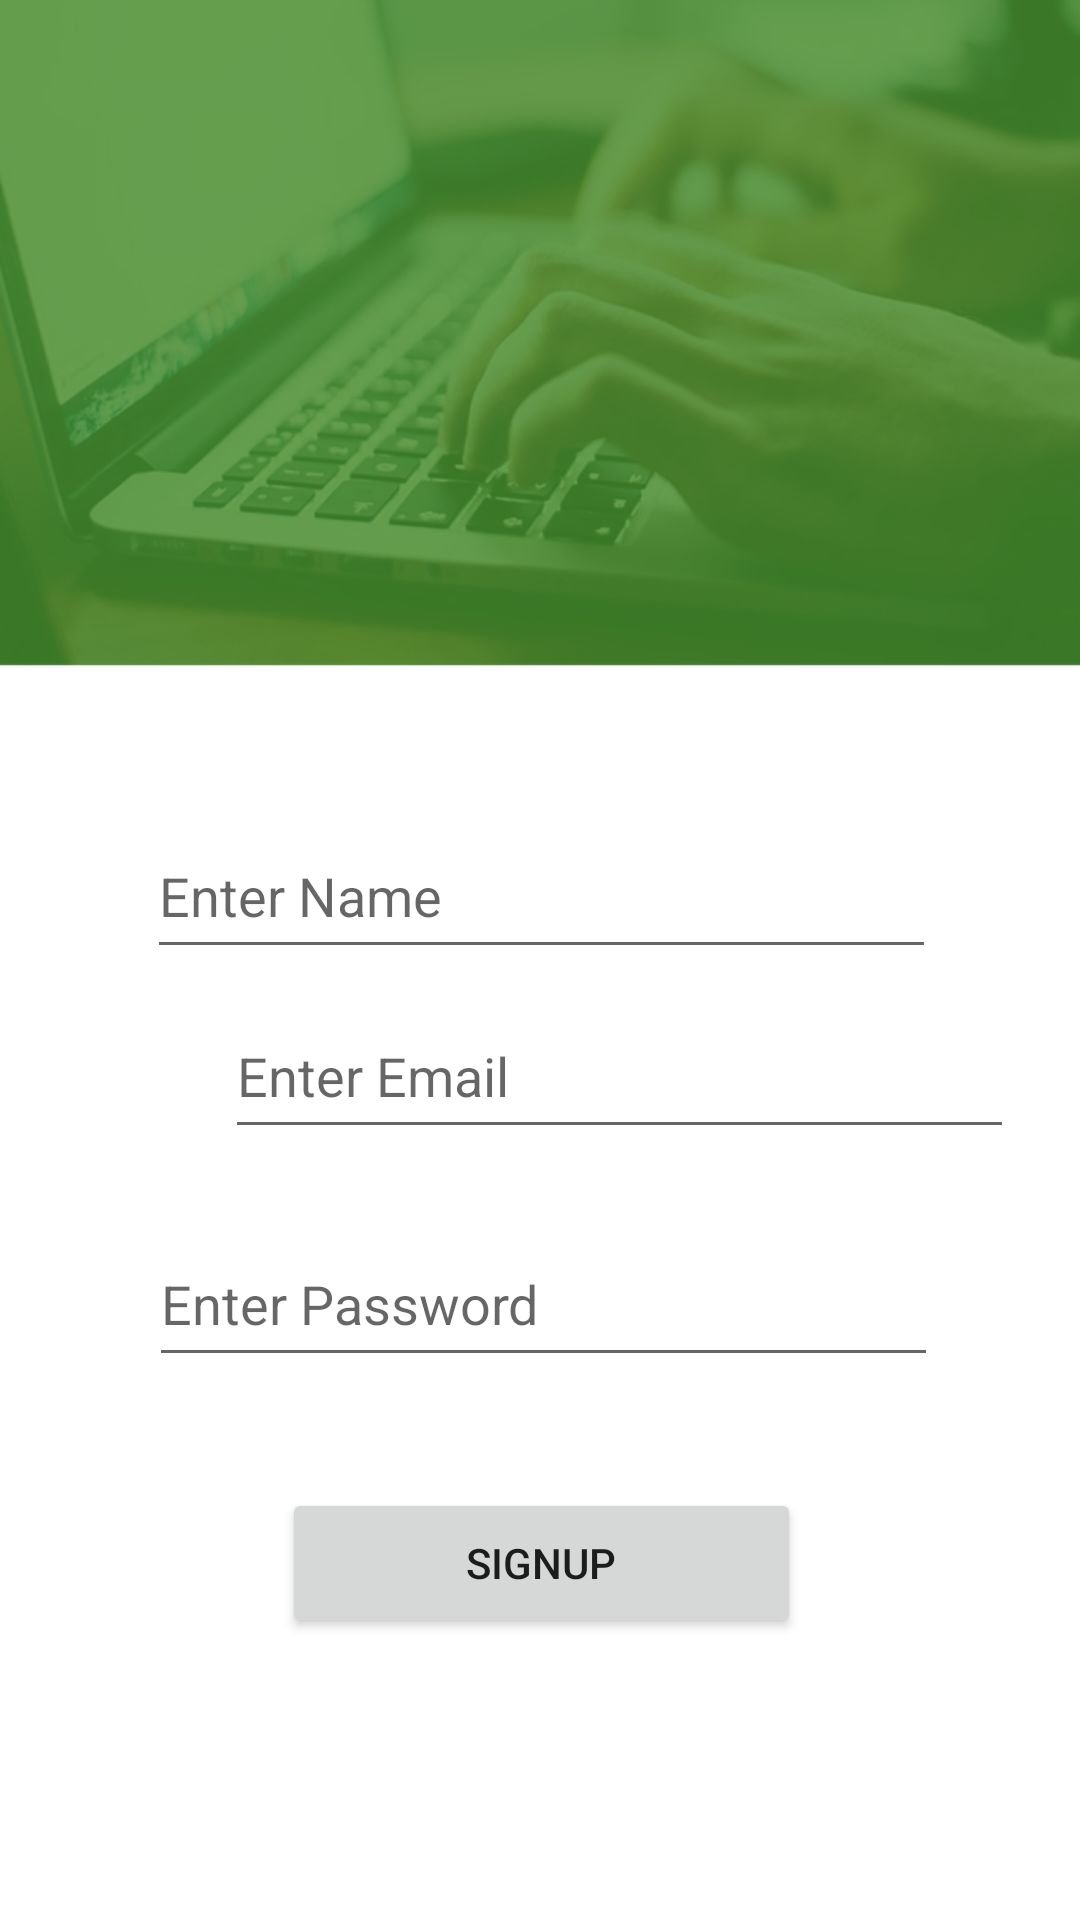

This screen was rendered from an Android layout file. Write that file and the resources it references.
<!-- AndroidManifest.xml: application theme Theme.Barcodeshoppingapp -->
<!-- res/layout/activity_signup.xml -->
<?xml version="1.0" encoding="utf-8"?>
<androidx.constraintlayout.widget.ConstraintLayout
    xmlns:android="http://schemas.android.com/apk/res/android"
    xmlns:app="http://schemas.android.com/apk/res-auto"
    xmlns:tools="http://schemas.android.com/tools"
    android:layout_width="match_parent"
    android:layout_height="match_parent"
    android:background="@drawable/signupbg">

        <ImageView
            android:id="@+id/imageView2"
            android:layout_width="132dp"
            android:layout_height="102dp"
            android:layout_marginStart="139dp"
            android:layout_marginTop="197dp"
            android:layout_marginEnd="140dp"
            android:layout_marginBottom="432dp"
            app:layout_constraintBottom_toBottomOf="parent"
            app:layout_constraintEnd_toEndOf="parent"
            app:layout_constraintHorizontal_bias="0.0"
            app:layout_constraintStart_toStartOf="parent"
            app:layout_constraintTop_toTopOf="parent"
            app:srcCompat="@drawable/ic_baseline_account_circle_24" />

    <EditText
        android:id="@+id/name"
        android:layout_width="263dp"
        android:layout_height="52dp"
        android:layout_marginStart="75dp"
        android:layout_marginEnd="74dp"
        android:layout_marginBottom="300dp"
        android:ems="10"
        android:hint="Enter Name"
        android:inputType="textEmailAddress"
        app:layout_constraintBottom_toBottomOf="parent"
        app:layout_constraintEnd_toEndOf="parent"
        app:layout_constraintStart_toStartOf="parent"
        app:layout_constraintTop_toBottomOf="@+id/imageView2" />

    <EditText
        android:id="@+id/email"
        android:layout_width="263dp"
        android:layout_height="52dp"
        android:layout_marginStart="75dp"
        android:layout_marginTop="50dp"
        android:layout_marginEnd="74dp"
        android:ems="10"
        android:hint="Enter Email"
        android:inputType="textEmailAddress"
        app:layout_constraintBottom_toTopOf="@+id/password"
        app:layout_constraintEnd_toEndOf="parent"
        app:layout_constraintHorizontal_bias="0.0"
        app:layout_constraintStart_toStartOf="parent"
        app:layout_constraintTop_toBottomOf="@+id/name" />

    <EditText
            android:id="@+id/password"
            android:layout_width="263dp"
            android:layout_height="52dp"
            android:layout_marginStart="75dp"
            android:layout_marginTop="24dp"
            android:layout_marginEnd="73dp"
            android:layout_marginBottom="223dp"
            android:ems="10"
            android:hint="Enter Password "
            android:inputType="textPassword"
            app:layout_constraintBottom_toBottomOf="parent"
            app:layout_constraintEnd_toEndOf="parent"
            app:layout_constraintStart_toStartOf="parent"
            app:layout_constraintTop_toBottomOf="@+id/email" />

        <Button
            android:id="@+id/btn_signup"
            android:layout_width="173dp"
            android:layout_height="50dp"
            android:layout_marginStart="120dp"
            android:layout_marginTop="58dp"
            android:layout_marginEnd="119dp"
            android:layout_marginBottom="115dp"
            android:text="Signup"
            app:layout_constraintBottom_toBottomOf="parent"
            app:layout_constraintEnd_toEndOf="parent"
            app:layout_constraintStart_toStartOf="parent"
            app:layout_constraintTop_toBottomOf="@+id/password" />

    <ProgressBar
            android:id="@+id/progressBar3"
            style="?android:attr/progressBarStyle"
            android:layout_width="wrap_content"
            android:layout_height="wrap_content"
            android:layout_marginStart="181dp"
            android:layout_marginTop="8dp"
            android:layout_marginEnd="182dp"
            android:layout_marginBottom="12dp"
            app:layout_constraintBottom_toTopOf="@+id/email"
            app:layout_constraintEnd_toEndOf="parent"
            app:layout_constraintStart_toStartOf="parent"
            app:layout_constraintTop_toBottomOf="@+id/imageView2" />

    </androidx.constraintlayout.widget.ConstraintLayout>
<!-- resources referenced by this layout -->
<resources>
  <!-- drawable signupbg: png bitmap (drawable-xhdpi, 218929 bytes) -->
  <style name="Theme.Barcodeshoppingapp" parent="Theme.AppCompat.Light.DarkActionBar">
          
          <item name="colorPrimary">@color/colorPrimary</item>
          <item name="colorPrimaryDark">@color/colorPrimaryDark</item>
          <item name="colorAccent">@color/colorAccent</item>
  
      </style>
  <color name="colorPrimary">#48A003</color>
  <color name="colorPrimaryDark">#5E3902</color>
  <color name="colorAccent">#58B60F</color>
</resources>
